Dataset: ClasificadorCarnes_Colaborativo (GitHub, yefferson12355/ClasificadorCarnes_Colaborativo). Classes: alpaca, llama.

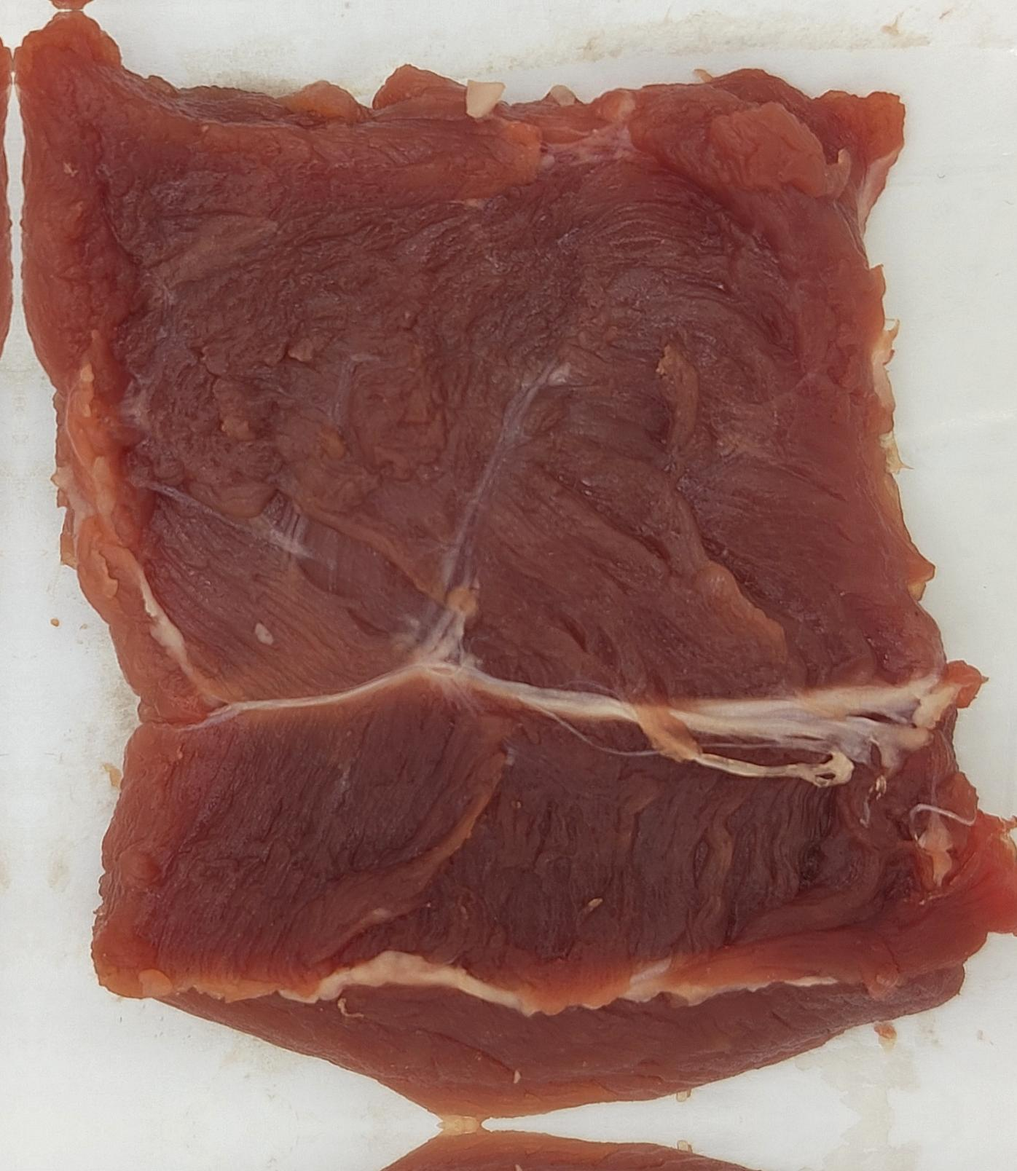
Label: llama

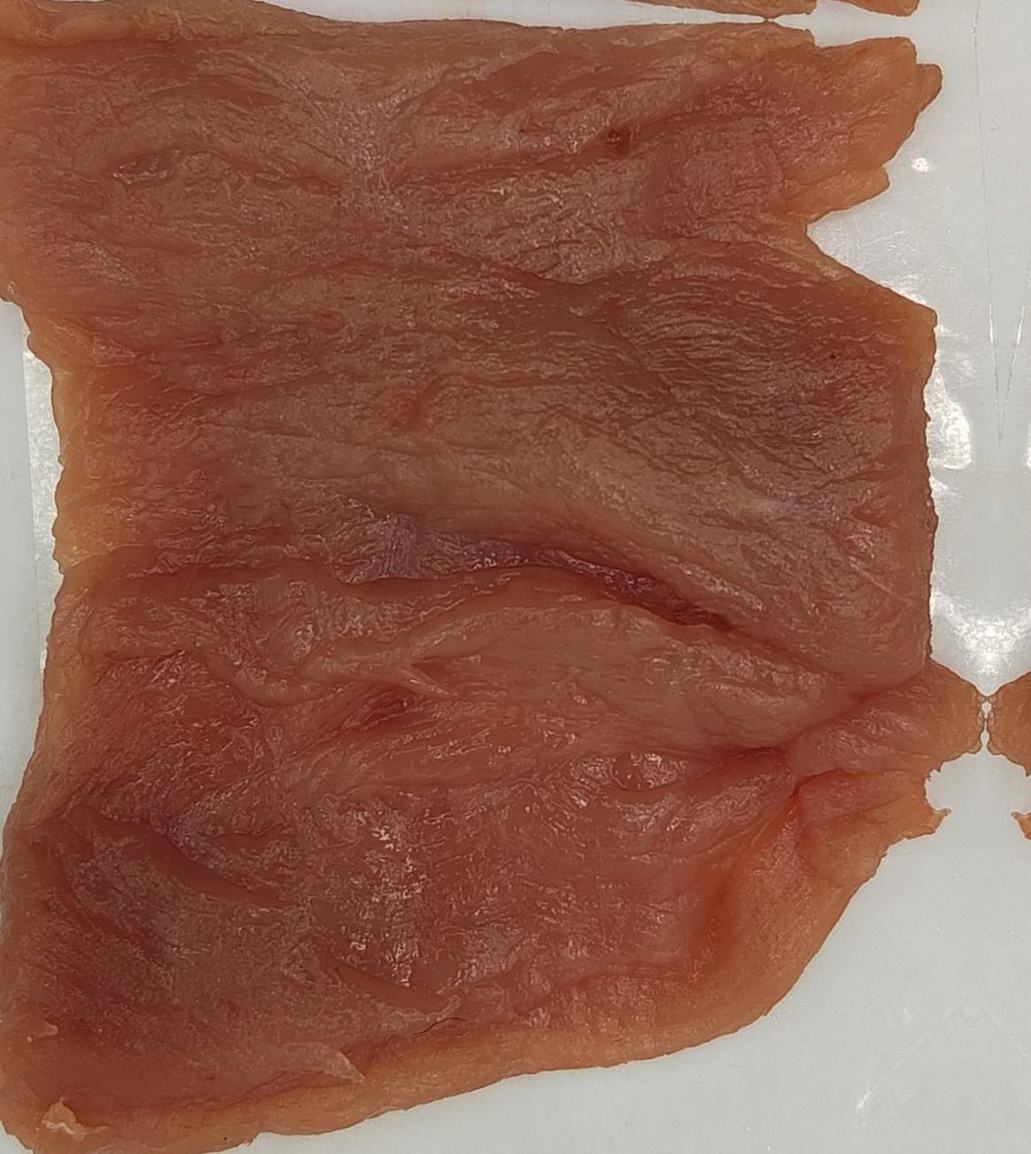
Label: alpaca

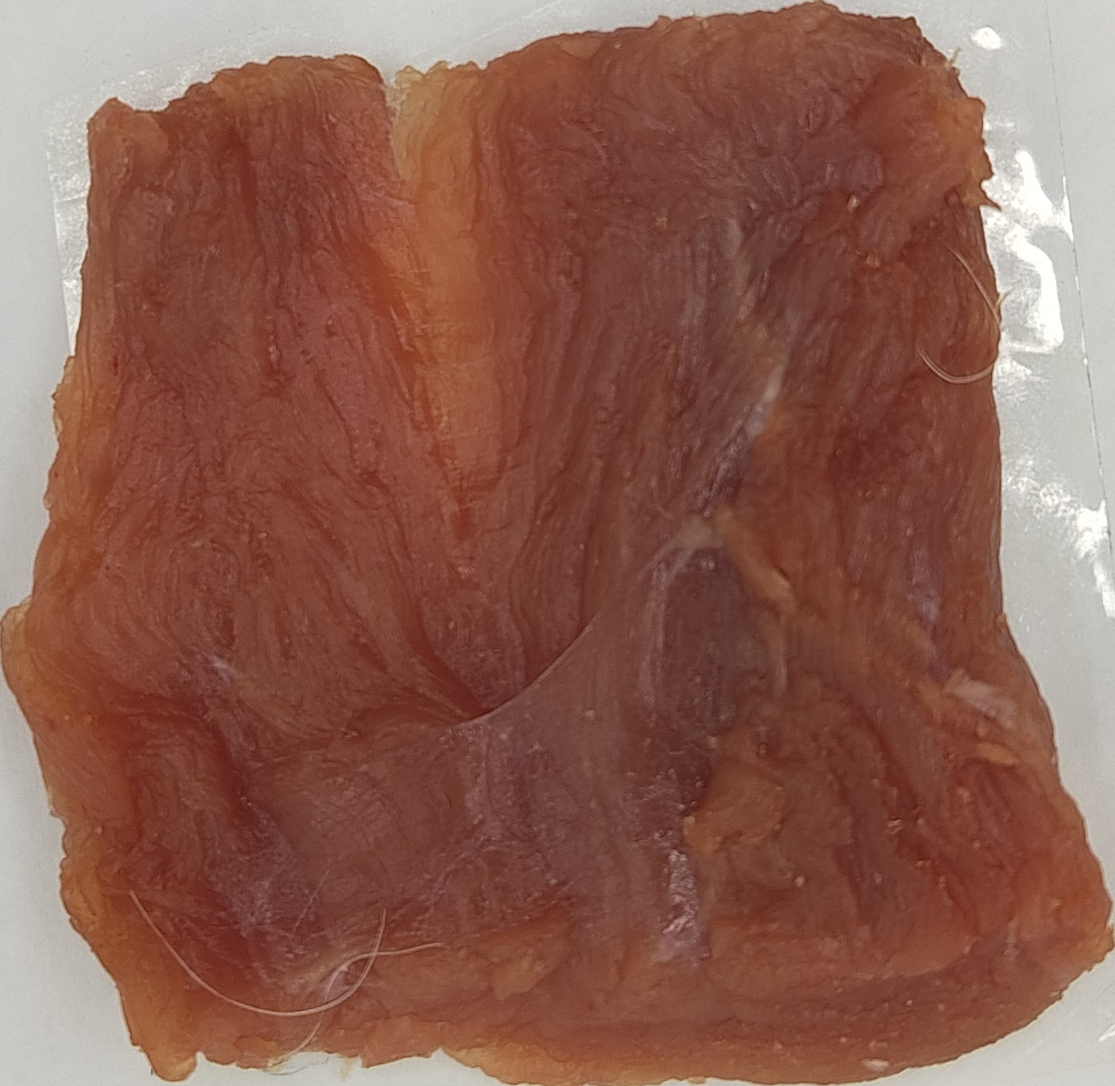
Label: alpaca

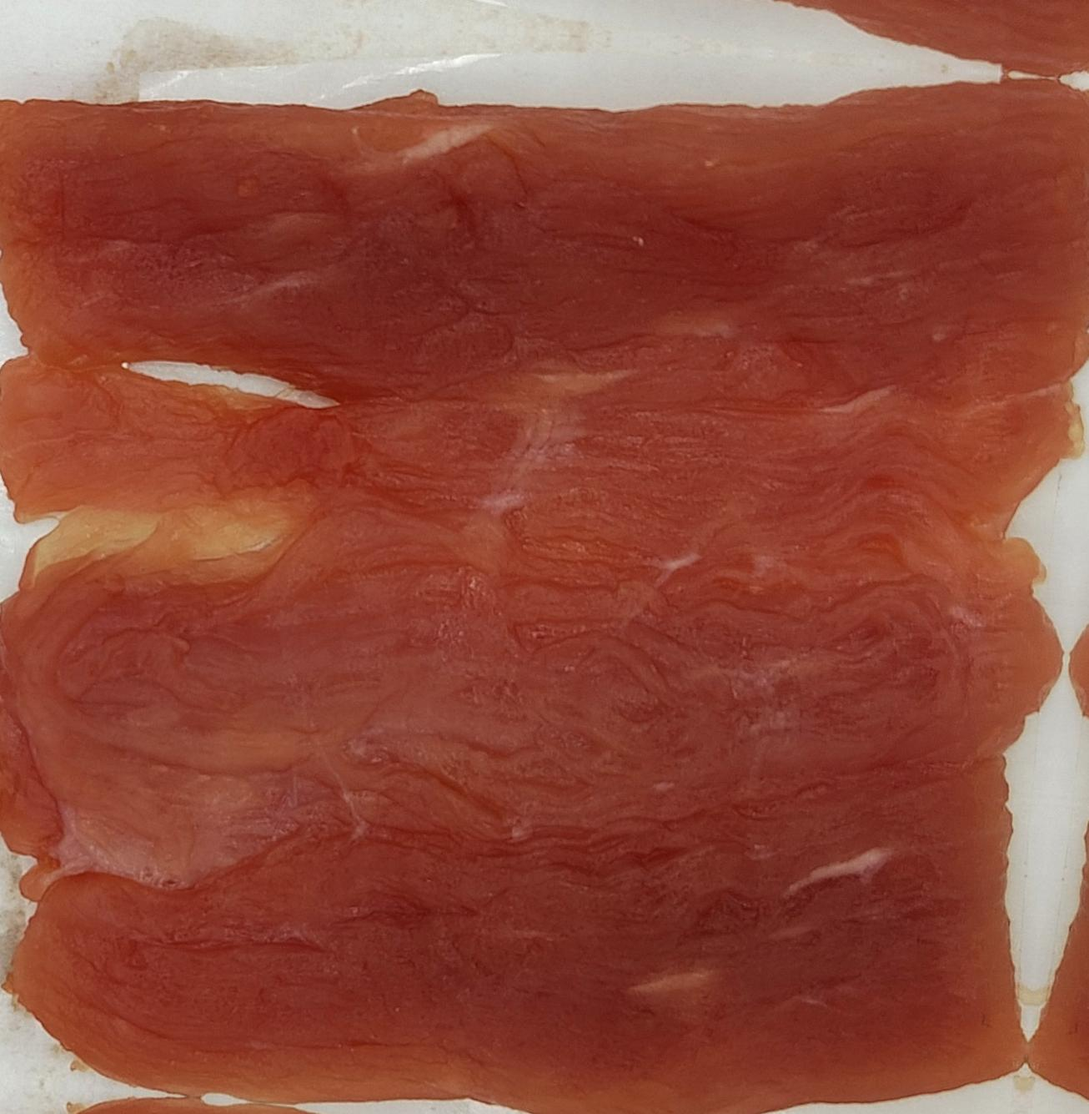
Label: llama

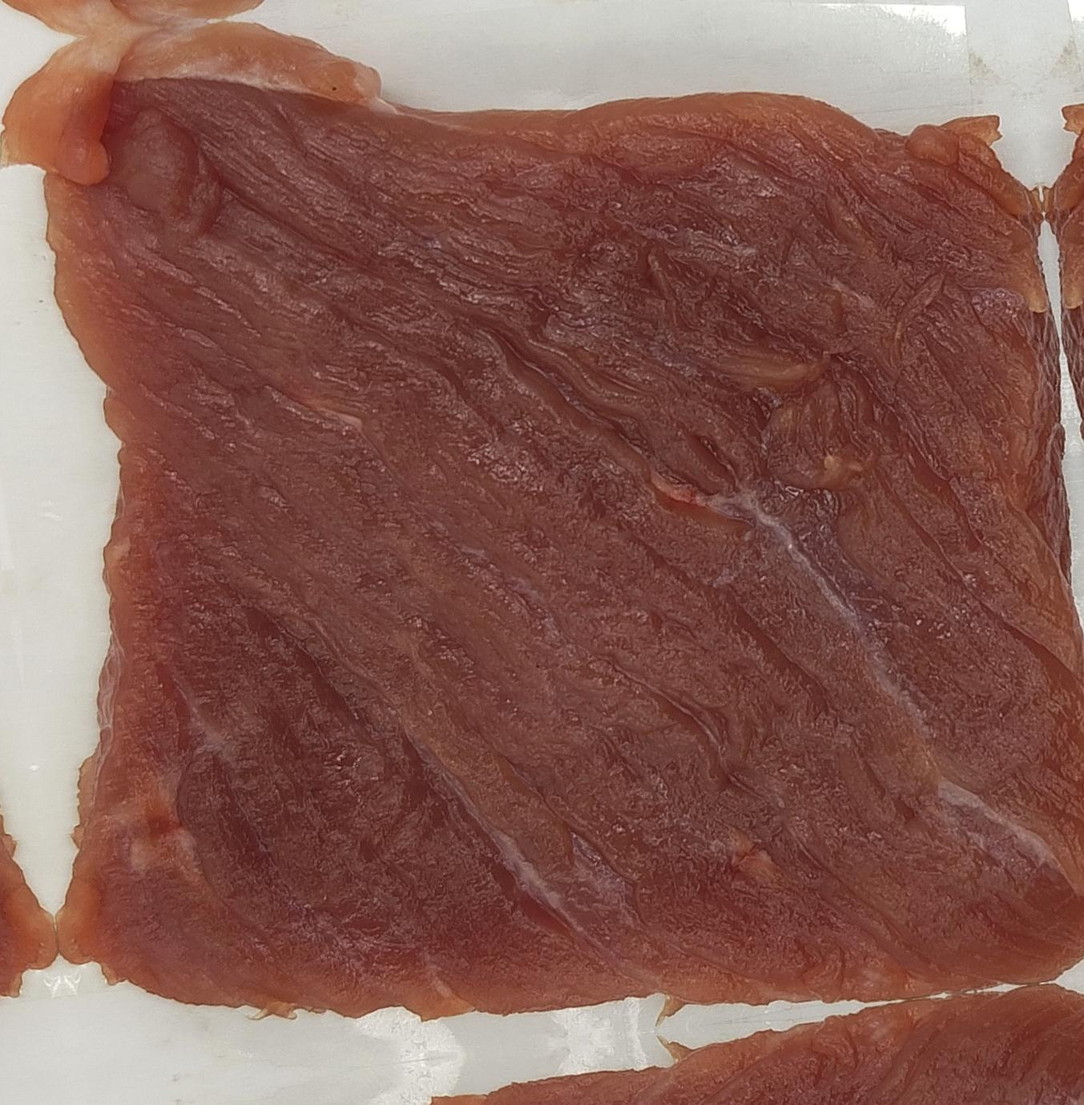
Label: llama

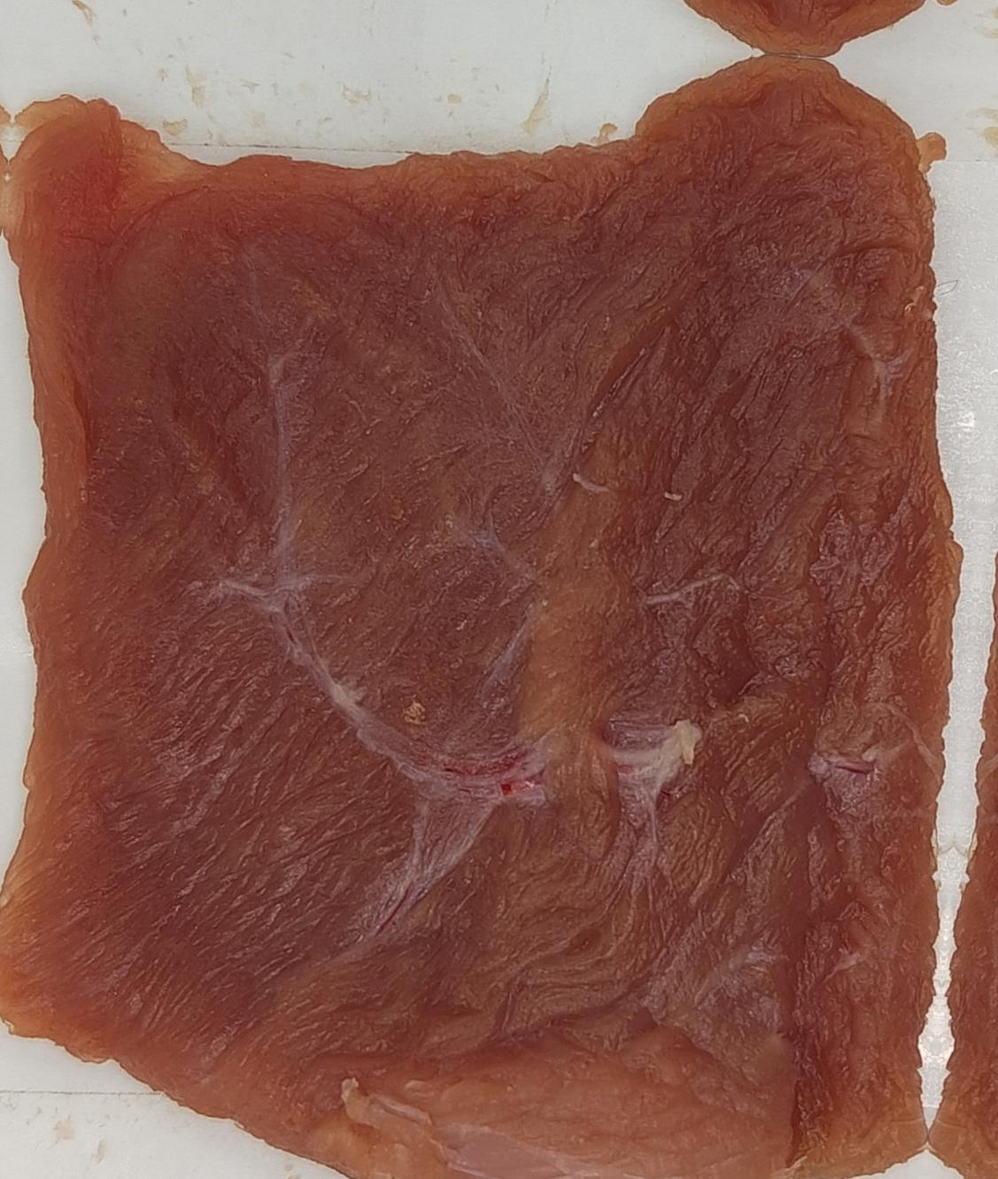
Label: alpaca
